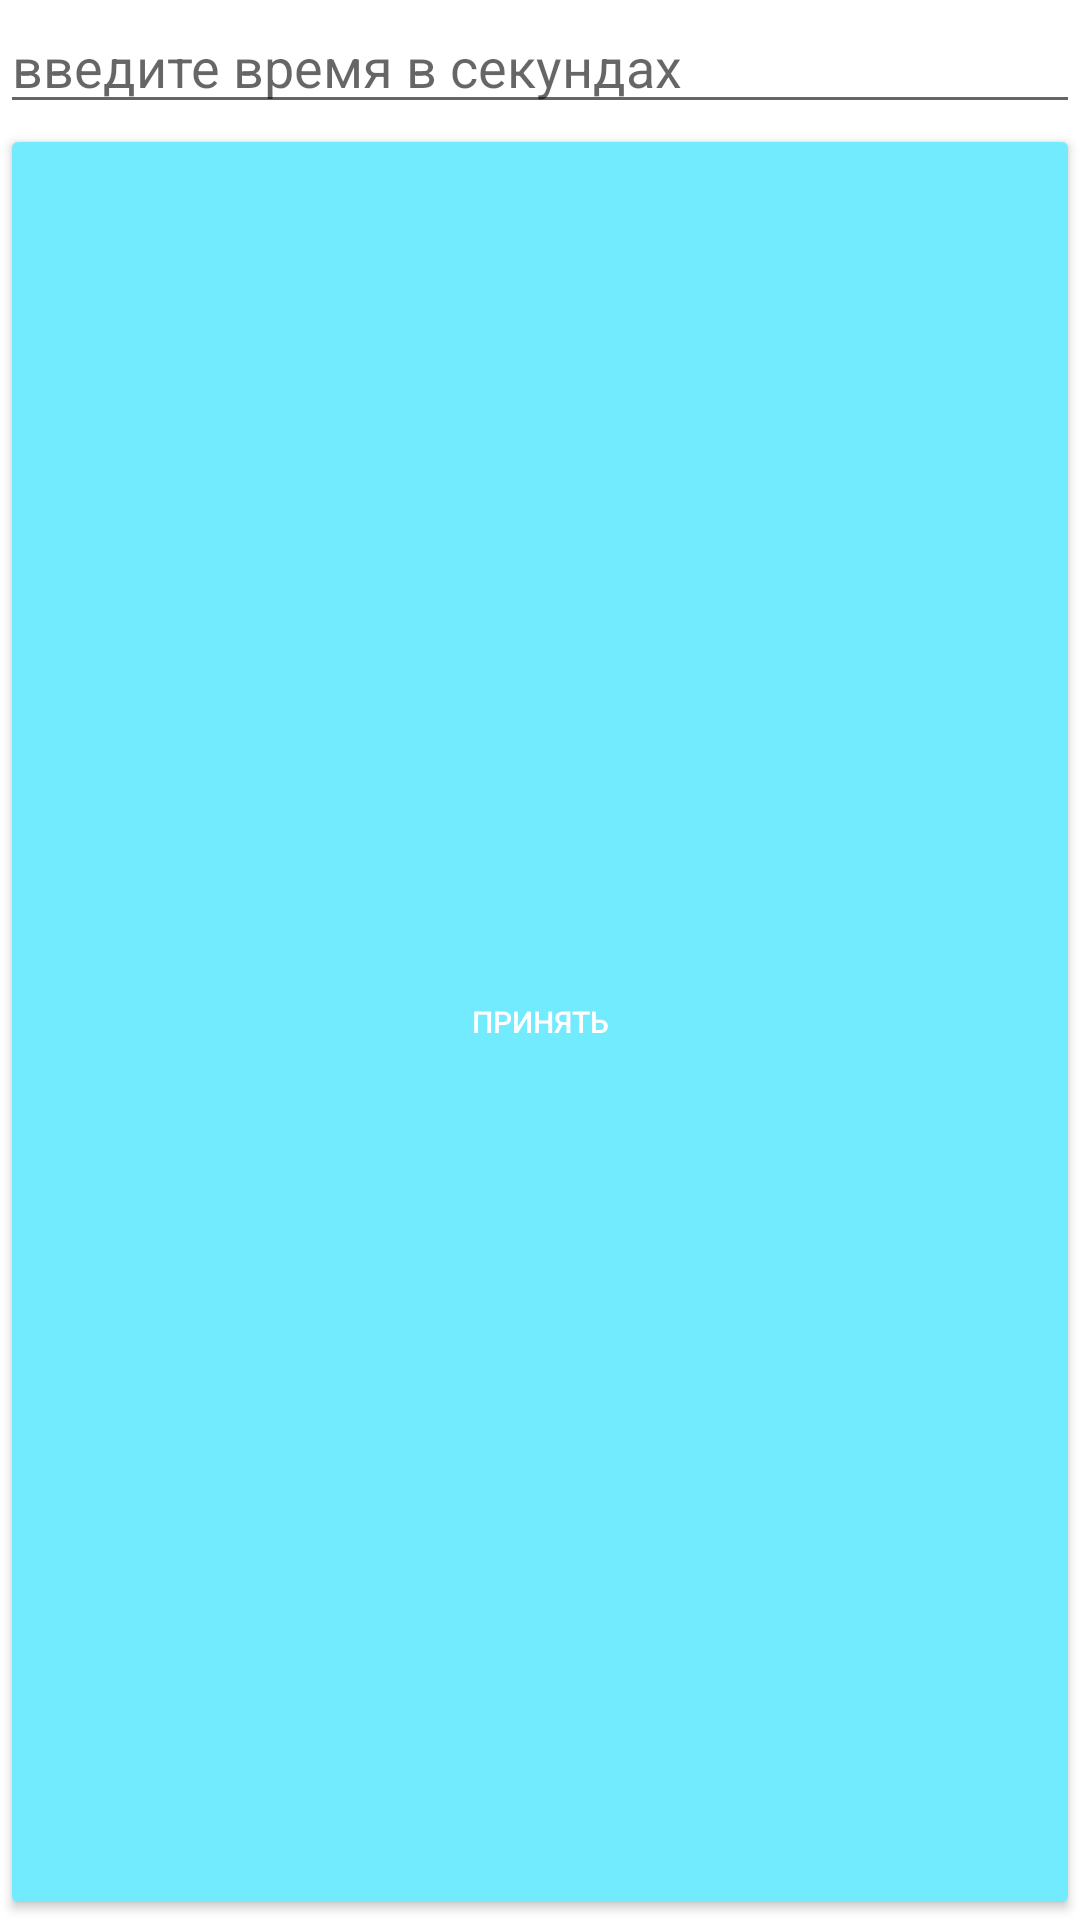

Write the Android layout XML for this screen, with the resource values it uses.
<!-- AndroidManifest.xml: application theme Theme.TimeLab -->
<!-- res/layout/dialog_timer.xml -->
<?xml version="1.0" encoding="utf-8"?>
<LinearLayout xmlns:android="http://schemas.android.com/apk/res/android"
    xmlns:app="http://schemas.android.com/apk/res-auto"
    xmlns:tools="http://schemas.android.com/tools"
    android:orientation="vertical"
    android:layout_width="match_parent"
    android:layout_height="wrap_content"
    android:id="@+id/dialodfon"
    android:background="@color/white"
    android:layout_gravity="top"
    android:scaleType="centerCrop"
    android:layout_margin="10dp">

    <EditText
        android:id="@+id/editTextTime"
        android:layout_width="match_parent"
        android:layout_height="wrap_content"
        android:ems="10"
        android:hint="введите время в секундах "
        android:inputType="time" />
    <Button
        android:id="@+id/bSet"

        android:layout_width="match_parent"
        android:layout_height="55dp"
        android:layout_weight="1"
        android:padding="20dp"
        android:text="принять"
        android:textColor="@color/white"
        android:textSize="10dp"
        app:backgroundTint="#73EBFF" />



</LinearLayout>
<!-- resources referenced by this layout -->
<resources>
  <style name="Theme.TimeLab" parent="Theme.MaterialComponents.DayNight.DarkActionBar">
          
          <item name="colorPrimary">@color/purple_500</item>
          <item name="colorPrimaryVariant">@color/purple_700</item>
          <item name="colorOnPrimary">@color/white</item>
          
          <item name="colorSecondary">@color/teal_200</item>
          <item name="colorSecondaryVariant">@color/teal_700</item>
          <item name="colorOnSecondary">@color/black</item>
          
          <item name="android:statusBarColor" tools:targetApi="l">?attr/colorPrimaryVariant</item>
          
      </style>
  <!-- not gathered from this repository: default colours our renderer supplied (Android Studio template values) -->
  <color name="purple_500">#FF6200EE</color>
  <color name="purple_700">#FF3700B3</color>
  <color name="teal_200">#FF03DAC5</color>
  <color name="teal_700">#FF018786</color>
  <color name="black">#FF000000</color>
  <color name="white">#FFFFFFFF</color>
</resources>
